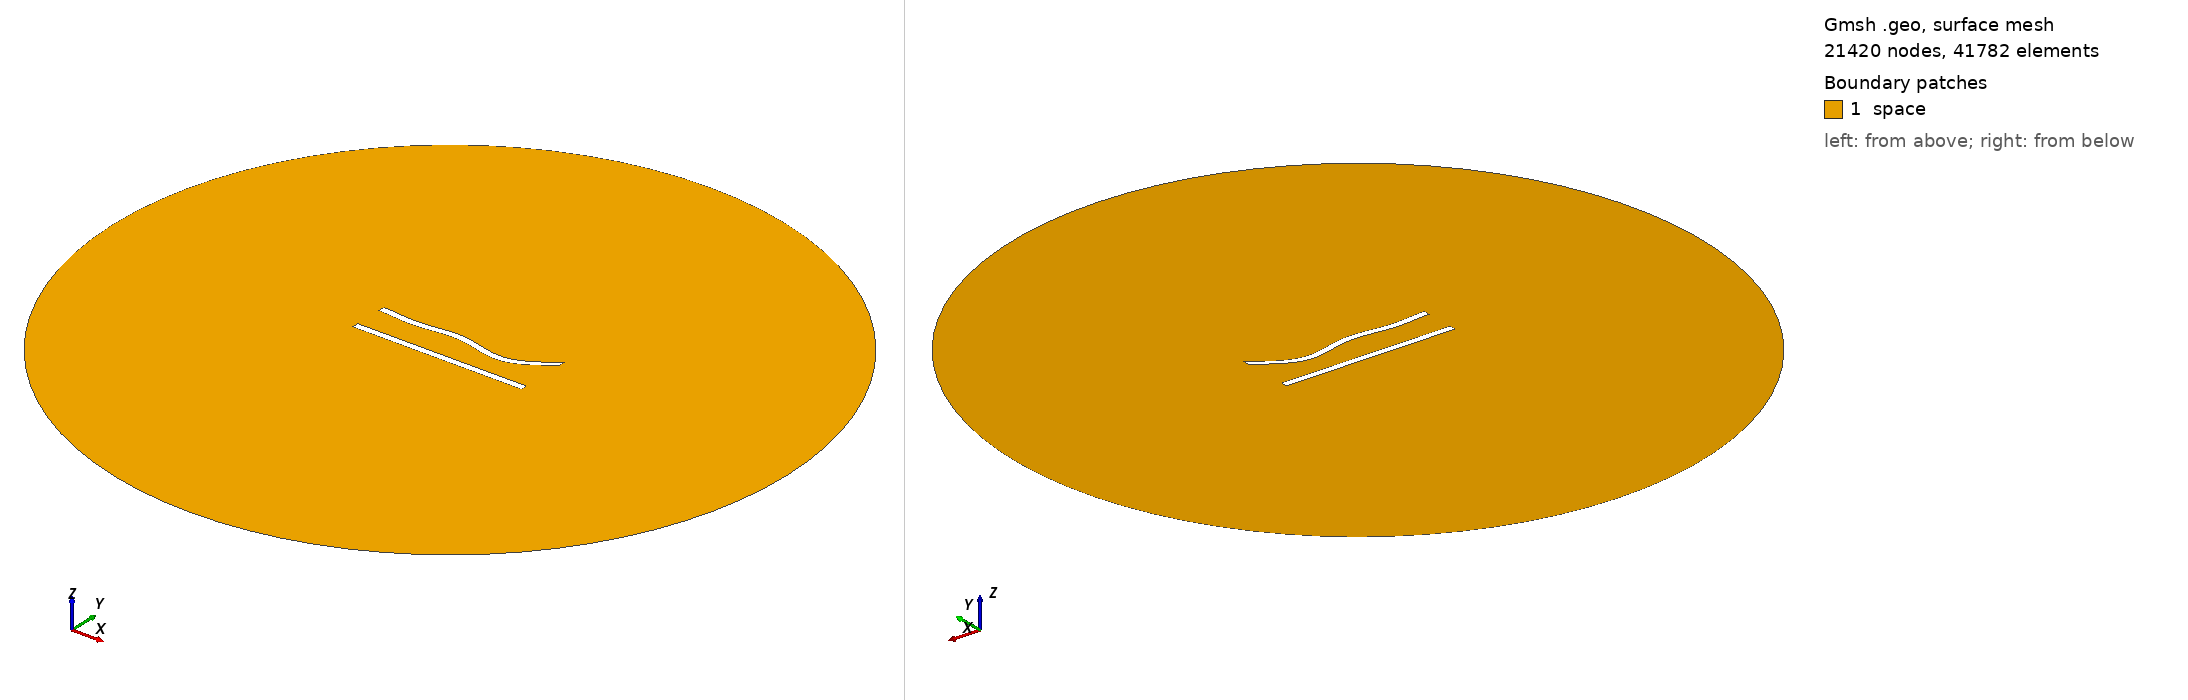

Gmsh geometry script, surface-meshed: 21420 nodes, 41782 surface elements. Boundary patches (legend numbers): 1 space. Left view from above one corner, right view from below the opposite corner. Legend entries are the model's physical surfaces. The drawing asked Gmsh for element sizes between 1% and 20% of the model's largest extent; the script's own settings can give other sizes.

=== 34.geo (drawn) ===
//---------------------------------------
// Geometry kernel
//---------------------------------------

SetFactory("OpenCASCADE");



//---------------------------------------
// Parameters of the geometry
//---------------------------------------

// Overetch of the upper plate
overetch = 0.0;

// Distance between the plates
distance = 20.0;

// Discretization over the x axis (for the deformation)
nx = 50; 

// Length of the plate
L = 100 - overetch; 

// Number of modes
n = 4; 

// 1st mode coefficient
coeff(1) = 0.0;
beta(1) = 0.596864 * 3.1415926535 / L;

// 2nd mode coefficient
coeff(2) = -1.5;
beta(2) = 1.49418 * 3.1415926535 / L;

// 3rd mode coefficient
coeff(3) = 1.5;
beta(3) = 2.50025 * 3.1415926535 / L;

// 4th mode coefficient
coeff(4) = -1.5;
beta(4) = 3.49999 * 3.1415926535 / L;



//---------------------------------------
// Upper plate (deformed rectangle)
//---------------------------------------

// Coordiantes of the upper plate
xmin = -50;
xmax = 50 - overetch;

// Height of the upper plate
yheight = 4 - 2 * overetch;

// Indexes of the points
UpperID[] = {};
LowerID[] = {};
LeftID[] = {};
RightID[] = {};

// Point index
p = 1;

// Horizontal edges
For i In {1:nx}
    x = xmin + (i-1)*(xmax - xmin)/(nx-1);

    y_bottom = distance / 2 + overetch;
    For j In {1:n}
        C = (Cosh(beta(j)*L) + Cos(beta(j)*L)) / (Sinh(beta(j)*L) + Sin(beta(j)*L));
        y_bottom  = y_bottom + coeff(j) * (Cosh(beta(j)*(x+50)) - Cos(beta(j)*(x+50)) - C * (Sinh(beta(j)*(x+50)) - Sin(beta(j)*(x+50))));
    EndFor

    y_top = y_bottom + yheight;

    Point(p) = {x, y_top, 0, 1.0};
    UpperID[i] = p;
    p = p + 1;

    Point(p) = {x, y_bottom, 0, 1.0};
    LowerID[i] = p;
    p = p + 1;
EndFor

// Create point lists
UpperPts[] = {}; LowerPts[] = {};
For i In {1:nx}
  UpperPts[] += {UpperID[i]};
  LowerPts[] += {LowerID[i]};
EndFor

// Build splines
Spline(1) = {UpperPts[]};
Spline(2) = {LowerPts[]};
Line(3) = {LowerPts[nx-1], UpperPts[nx-1]};
Line(4) = {LowerPts[0], UpperPts[0]};

// Build the plane surface
Curve Loop(1) = {2, 3, -1, -4};
Plane Surface(1) = {1};



//---------------------------------------
// Lower plate (rectangle)
//---------------------------------------

// Vertices
Point(1001) = {-50, -distance/2, 0, 1.0};
Point(1002) = { 50, -distance/2, 0, 1.0};
Point(1003) = { 50,  -distance/2 + 4, 0, 1.0};
Point(1004) = {-50,  -distance/2 + 4, 0, 1.0};

// Edges
Line(5) = {1001, 1002};
Line(6) = {1002, 1003};
Line(7) = {1003, 1004};
Line(8) = {1004, 1001};

// Plane surface
Line Loop(2) = {5, 6, 7, 8};
Plane Surface(2) = {2}; 



//---------------------------------------
// Outer (fictious) boundary
//---------------------------------------

// Points
Point(1005) = {0, 0, 0};       // Center
Point(1006) = {200, 0, 0};     // Start point
Point(1007) = {0, 200, 0};     // 90 degrees
Point(1008) = {-200, 0, 0};    // 180 degrees
Point(1009) = {0, -200, 0};    // 270 degrees

// Circle arcs (each needs start, center, end)
Circle(9) = {1006, 1005, 1007};
Circle(10) = {1007, 1005, 1008};
Circle(11) = {1008, 1005, 1009};
Circle(12) = {1009, 1005, 1006};

// Plane surface for the entire domain
Curve Loop(3) = {9, 10, 11, 12};
Surface(3) = {3};

// Subtract the plates from the whole domain to obtain the actual domain where we want to solve the equations
BooleanDifference{ Surface{3}; Delete; }{ Surface{1}; Surface{2}; Delete; }




//---------------------------------------
// Transfinite Lines/Curves
//---------------------------------------

// Set the number of points on the boundaries
r = 6;
d = 0.15;

// Plates
Transfinite Curve {1} = 50*r/4 Using Progression 1;
Transfinite Line {2} = 50*r Using Progression 1;
Transfinite Curve {3, 4} = 2*r Using Progression 1+d;
Transfinite Line {5} = 50*r/4 Using Progression 1;
Transfinite Line {7} = 50*r Using Progression 1;
Transfinite Line {6} = 2*r Using Progression 1-d;
Transfinite Line {8} = 2*r Using Progression 1+d;

// Outer boundary
Transfinite Line {9, 10, 11, 12} = 20 Using Progression 1;



//---------------------------------------
// Physical groups
//---------------------------------------                

// Physical curves (boundaries)
Physical Line("force_segment", 10) = {2};
Physical Line("upper_plate", 11) = {1, 3, 4};
Physical Line("lower_plate", 12) = {5, 6, 7, 8};
Physical Line("boundary", 20) = {9, 10, 11, 12};

// Physical Surfaces
Physical Surface("space", 30) = {3};



//---------------------------------------
// 6. Generate the Mesh
//---------------------------------------

// 2D mesh generation
Mesh 2;
